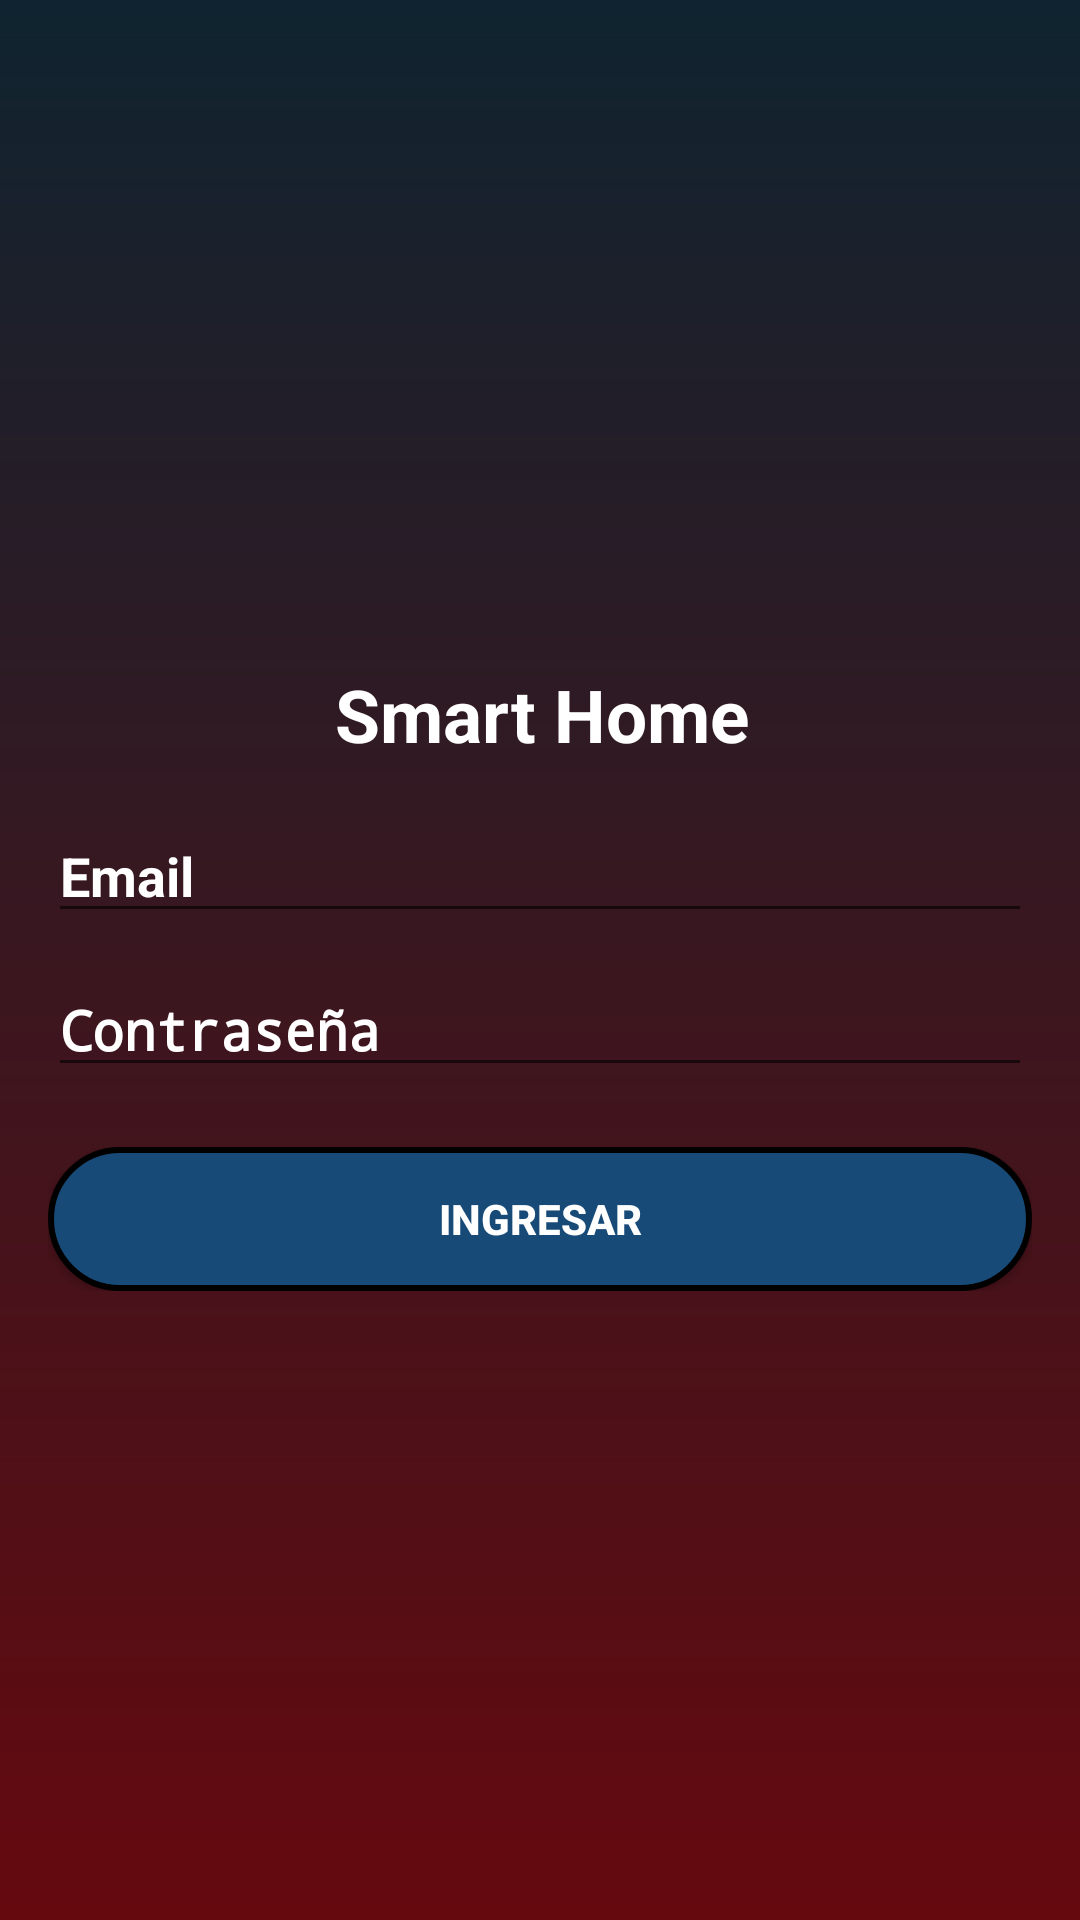

Layout XML and referenced resources for this Android screen:
<!-- AndroidManifest.xml: activity theme SplashTheme -->
<!-- res/layout/activity_main.xml -->
<?xml version="1.0" encoding="utf-8"?>
<androidx.constraintlayout.widget.ConstraintLayout xmlns:android="http://schemas.android.com/apk/res/android"
    xmlns:app="http://schemas.android.com/apk/res-auto"
    xmlns:tools="http://schemas.android.com/tools"
    android:layout_width="match_parent"
    android:layout_height="match_parent"
    android:background="@drawable/fondo_principal"
    tools:context=".MainActivity">

    <LinearLayout
        android:id="@+id/linearLayout"
        android:layout_width="0dp"
        android:layout_height="wrap_content"
        android:layout_marginStart="16dp"
        android:layout_marginTop="60dp"
        android:layout_marginEnd="16dp"
        android:orientation="vertical"
        app:layout_constraintBottom_toBottomOf="parent"
        app:layout_constraintEnd_toEndOf="parent"
        app:layout_constraintStart_toStartOf="parent"
        app:layout_constraintTop_toTopOf="parent">

        <EditText
            android:id="@+id/txtEmail"
            android:layout_width="match_parent"
            android:layout_height="wrap_content"
            android:ems="10"
            android:hint="@string/email"
            android:textColor="@color/white"
            android:textColorHint="@color/white"
            android:textStyle="bold"
            android:inputType="textEmailAddress" />
        <Space
            android:layout_width="match_parent"
            android:layout_height="10dp" />

        <EditText
            android:id="@+id/txtPassword"
            android:layout_width="match_parent"
            android:layout_height="wrap_content"
            android:ems="10"
            android:hint="@string/password"
            android:textColor="@color/white"
            android:textColorHint="@color/white"
            android:textStyle="bold"
            android:inputType="textPassword"
            android:importantForAutofill="no" />

        <Space
            android:layout_width="match_parent"
            android:layout_height="20dp"
            android:layout_weight="0"
            tools:ignore="InefficientWeight" />

        <LinearLayout
            android:layout_width="match_parent"
            android:layout_height="match_parent"
            android:orientation="horizontal">

            <Button
                android:id="@+id/btnIngresar"
                android:layout_width="0dp"
                android:layout_height="wrap_content"
                android:layout_weight="1"
                android:background="@drawable/stylebutton"
                android:backgroundTint="@null"
                android:text="@string/txtIngresar"
                android:textColor="@color/white"
                android:textStyle="bold" />

        </LinearLayout>
    </LinearLayout>

    <LinearLayout
        android:id="@+id/linearLayout2"
        android:layout_width="419dp"
        android:layout_height="123dp"
        android:layout_marginTop="50dp"
        android:orientation="horizontal"
        app:layout_constraintBottom_toTopOf="@+id/linearLayout"
        app:layout_constraintEnd_toEndOf="parent"
        app:layout_constraintStart_toStartOf="parent"
        app:layout_constraintTop_toTopOf="parent">

        <ImageView
            android:id="@+id/imageView6"
            android:layout_width="0dp"
            android:layout_height="100dp"
            android:layout_weight="1"
            app:srcCompat="@drawable/logo_alojamiento"
            tools:ignore="ContentDescription" />
    </LinearLayout>

    <LinearLayout
        android:layout_width="420dp"
        android:layout_height="50dp"
        android:layout_marginTop="12dp"
        android:layout_marginBottom="10dp"
        android:orientation="vertical"
        app:layout_constraintBottom_toTopOf="@+id/linearLayout"
        app:layout_constraintEnd_toEndOf="parent"
        app:layout_constraintStart_toStartOf="parent"
        app:layout_constraintTop_toBottomOf="@+id/linearLayout2">

        <TextView
            android:id="@+id/txtLogo"
            android:layout_width="match_parent"
            android:layout_height="33dp"
            android:layout_gravity="center"
            android:autoSizeTextType="uniform"
            android:gravity="center"
            android:text="@string/txtLogo"
            android:textColor="@color/white"
            android:textStyle="bold" />
    </LinearLayout>

    <LinearLayout
        android:layout_width="412dp"
        android:layout_height="60dp"
        android:orientation="vertical"
        app:layout_constraintBottom_toBottomOf="parent"
        app:layout_constraintEnd_toEndOf="parent"
        app:layout_constraintStart_toStartOf="parent"
        app:layout_constraintTop_toBottomOf="@+id/linearLayout">

    </LinearLayout>

</androidx.constraintlayout.widget.ConstraintLayout>
<!-- resources referenced by this layout -->
<resources>
  <color name="white">#FFFFFFFF</color>
  <!-- drawable fondo_principal (drawable) -->
  <?xml version="1.0" encoding="utf-8"?>
  <shape xmlns:android="http://schemas.android.com/apk/res/android"
      android:shape="rectangle">
      <gradient
          android:type="linear"
          android:startColor="@color/extremo_fondo"
          android:endColor="@color/inicio_fondo"
          android:angle="270"
          />
  </shape>
  <!-- drawable logo_alojamiento: png bitmap (drawable, 239195 bytes) -->
  <!-- drawable stylebutton (drawable) -->
  <?xml version="1.0" encoding="utf-8"?>
  <shape xmlns:android="http://schemas.android.com/apk/res/android">
  
      <solid android:color="@color/btnIngresar"/>
      <corners
          android:radius="30dp" />
      <stroke android:color="@color/black" android:width="2dp"/>
  </shape>
  <string name="email">Email</string>
  <string name="password">Contraseña</string>
  <string name="txtIngresar">Ingresar</string>
  <string name="txtLogo">Smart Home</string>
  <style name="SplashTheme" parent="Theme.AppCompat.Light.DarkActionBar">
          <item name="android:windowBackground">@drawable/splashscreen</item>
          <item name="colorPrimary">@color/fondo_bar</item>
      </style>
  <color name="extremo_fondo">#0F2430</color>
  <color name="inicio_fondo">#65090F</color>
  <color name="btnIngresar">#174A77</color>
  <color name="black">#000000</color>
  <!-- drawable splashscreen (drawable) -->
  <?xml version="1.0" encoding="utf-8"?>
  <layer-list xmlns:android="http://schemas.android.com/apk/res/android">
      <item android:drawable="@drawable/fondo_principal"/>
  
      <item
          android:left="1dp"
          android:right="1dp"
          android:top="20dp"
          android:bottom="20dp"
          android:gravity="center"
          >
  
          <bitmap android:src="@drawable/logo_hotel"/>
  
      </item>
  
  </layer-list>
  <color name="fondo_bar">#00185A6E</color>
</resources>
